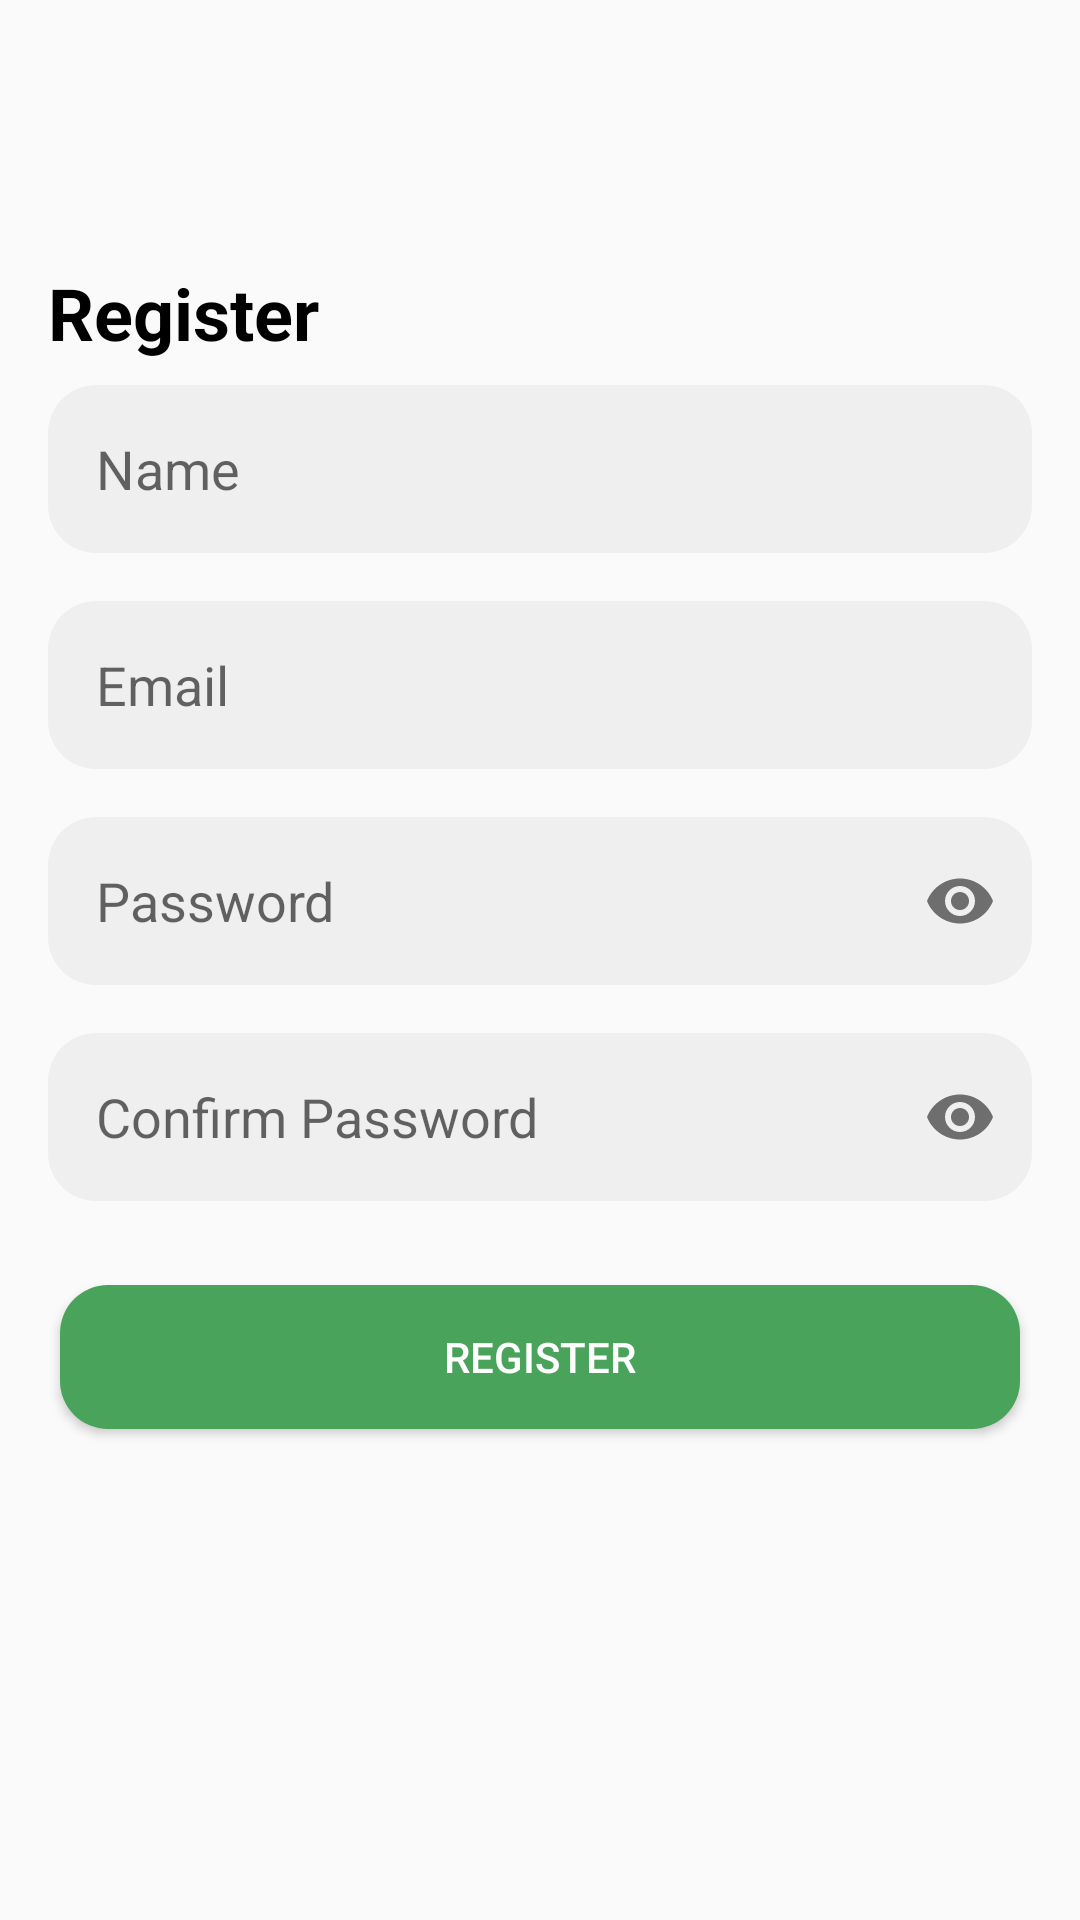

The Android layout XML behind this screen, and the referenced resources:
<!-- AndroidManifest.xml: application theme Theme.LearningApp -->
<!-- res/layout/activity_register.xml -->
<?xml version="1.0" encoding="utf-8"?>
<androidx.constraintlayout.widget.ConstraintLayout xmlns:android="http://schemas.android.com/apk/res/android"
    xmlns:app="http://schemas.android.com/apk/res-auto"
    xmlns:tools="http://schemas.android.com/tools"
    android:layout_width="match_parent"
    android:layout_height="match_parent"
    tools:context=".presentation.register.RegisterActivity">

    <com.google.android.material.appbar.AppBarLayout
        android:id="@+id/appbar_register"
        android:layout_width="match_parent"
        android:layout_height="?attr/actionBarSize"
        app:elevation="0dp"
        android:gravity="center_vertical"
        android:background="@android:color/transparent"
        app:layout_constraintTop_toTopOf="parent"
        android:theme="@style/ThemeOverlay.AppCompat.Dark.ActionBar" >

        <ImageButton
            android:id="@+id/btn_close_register"
            android:layout_width="wrap_content"
            android:layout_height="wrap_content"
            android:background="@android:color/transparent"
            android:src="@drawable/ic_baseline_close_24"
            android:layout_marginStart="@dimen/normal_100"
            app:tint="@android:color/darker_gray" />
    </com.google.android.material.appbar.AppBarLayout>

    <ScrollView
        android:layout_width="match_parent"
        android:layout_height="0dp"
        android:fillViewport="true"
        app:layout_constraintTop_toBottomOf="@+id/appbar_register"
        app:layout_constraintBottom_toBottomOf="parent" >

            <LinearLayout
                android:layout_width="match_parent"
                android:layout_height="wrap_content"
                android:orientation="vertical"
                android:padding="@dimen/normal_100">

                <ImageView
                    android:layout_width="wrap_content"
                    android:layout_height="wrap_content"
                    android:src="@drawable/image_register"
                    android:layout_gravity="center_horizontal"/>

                <TextView
                    android:layout_width="wrap_content"
                    android:layout_height="wrap_content"
                    android:text="@string/register"
                    android:textColor="@color/black"
                    android:textStyle="bold"
                    android:textSize="@dimen/h5"
                    android:layout_marginTop="@dimen/normal_100"/>

                <com.google.android.material.textfield.TextInputLayout
                    android:layout_width="match_parent"
                    android:layout_height="@dimen/edit_text_height"
                    app:hintEnabled="false"
                    android:layout_marginTop="@dimen/small_100">

                    <EditText
                        android:id="@+id/et_name_register"
                        android:layout_width="match_parent"
                        android:layout_height="match_parent"
                        android:background="@drawable/bg_edit_text"
                        android:paddingStart="@dimen/normal_100"
                        android:hint="@string/name"
                        android:paddingEnd="@dimen/normal_100"
                        android:inputType="text"/>

                </com.google.android.material.textfield.TextInputLayout>

                <com.google.android.material.textfield.TextInputLayout
                    android:layout_width="match_parent"
                    android:layout_height="@dimen/edit_text_height"
                    app:hintEnabled="false"
                    android:layout_marginTop="@dimen/normal_100">

                    <EditText
                        android:id="@+id/et_email_register"
                        android:layout_width="match_parent"
                        android:layout_height="match_parent"
                        android:background="@drawable/bg_edit_text"
                        android:paddingStart="@dimen/normal_100"
                        android:hint="@string/email"
                        android:paddingEnd="@dimen/normal_100"
                        android:inputType="textEmailAddress"/>

                </com.google.android.material.textfield.TextInputLayout>

                <com.google.android.material.textfield.TextInputLayout
                    android:layout_width="match_parent"
                    android:layout_height="@dimen/edit_text_height"
                    app:hintEnabled="false"
                    app:endIconMode="password_toggle"
                    android:layout_marginTop="@dimen/normal_100">

                    <EditText
                        android:id="@+id/et_password_register"
                        android:layout_width="match_parent"
                        android:layout_height="match_parent"
                        android:background="@drawable/bg_edit_text"
                        android:paddingStart="@dimen/normal_100"
                        android:hint="@string/password"
                        android:paddingEnd="@dimen/normal_100"
                        android:inputType="textPassword"/>

                </com.google.android.material.textfield.TextInputLayout>

                <com.google.android.material.textfield.TextInputLayout
                    android:layout_width="match_parent"
                    android:layout_height="@dimen/edit_text_height"
                    app:hintEnabled="false"
                    app:endIconMode="password_toggle"
                    android:layout_marginTop="@dimen/normal_100">

                    <EditText
                        android:id="@+id/et_confirm_password_register"
                        android:layout_width="match_parent"
                        android:layout_height="match_parent"
                        android:background="@drawable/bg_edit_text"
                        android:paddingStart="@dimen/normal_100"
                        android:hint="@string/confirm_password"
                        android:paddingEnd="@dimen/normal_100"
                        android:inputType="textPassword"/>

                </com.google.android.material.textfield.TextInputLayout>

                <Button
                    android:id="@+id/btn_register"
                    android:layout_width="match_parent"
                    android:layout_height="wrap_content"
                    android:text="@string/register"
                    android:textColor="@color/white"
                    android:background="@drawable/bg_btn_auth_color_primary"
                    android:layout_marginTop="@dimen/normal_175"
                    android:layout_marginStart="@dimen/small_50"
                    android:layout_marginEnd="@dimen/small_50"/>
            </LinearLayout>

    </ScrollView>
    <ProgressBar
        android:id="@+id/pb_register"
        android:layout_width="wrap_content"
        android:layout_height="wrap_content"
        app:layout_constraintTop_toTopOf="parent"
        app:layout_constraintStart_toStartOf="parent"
        app:layout_constraintEnd_toEndOf="parent"
        app:layout_constraintBottom_toBottomOf="parent"
        android:visibility="gone" />
</androidx.constraintlayout.widget.ConstraintLayout>
<!-- resources referenced by this layout -->
<resources>
  <color name="black">#FF000000</color>
  <color name="white">#FFFFFFFF</color>
  <dimen name="edit_text_height">56dp</dimen>
  <dimen name="h5">24sp</dimen>
  <dimen name="normal_100">16dp</dimen>
  <dimen name="normal_175">28dp</dimen>
  <dimen name="small_100">8dp</dimen>
  <dimen name="small_50">4dp</dimen>
  <!-- drawable bg_btn_auth_color_primary (drawable) -->
  <?xml version="1.0" encoding="utf-8"?>
  <ripple xmlns:android="http://schemas.android.com/apk/res/android"
      android:color="@color/white" >
  
      <item>
          <shape android:shape="rectangle" >
              <solid android:color="@color/colorPrimary"/>
              <corners android:radius="@dimen/normal_100" />
          </shape>
      </item>
  
  </ripple>
  <!-- drawable bg_edit_text (drawable) -->
  <?xml version="1.0" encoding="utf-8"?>
  <shape xmlns:android="http://schemas.android.com/apk/res/android"
      android:shape="rectangle">
  
      <solid android:color="@color/bg_edit_text"/>
      <corners android:radius="@dimen/normal_100"/>
  </shape>
  <string name="confirm_password">Confirm Password</string>
  <string name="email">Email</string>
  <string name="name">Name</string>
  <string name="password">Password</string>
  <string name="register">Register</string>
  <style name="Theme.LearningApp" parent="Theme.AppCompat.Light.NoActionBar">
          
          <item name="colorPrimary">@color/colorPrimary</item>
          <item name="colorPrimaryVariant">@color/colorPrimaryDark</item>
          <item name="colorOnPrimary">@color/white</item>
  
          
          <item name="android:statusBarColor" tools:targetApi="l">?attr/colorPrimaryVariant</item>
          
      </style>
  <color name="colorPrimary">#49A35A</color>
  <color name="bg_edit_text">#EFEFEF</color>
  <color name="colorPrimaryDark">#0C732F</color>
</resources>
